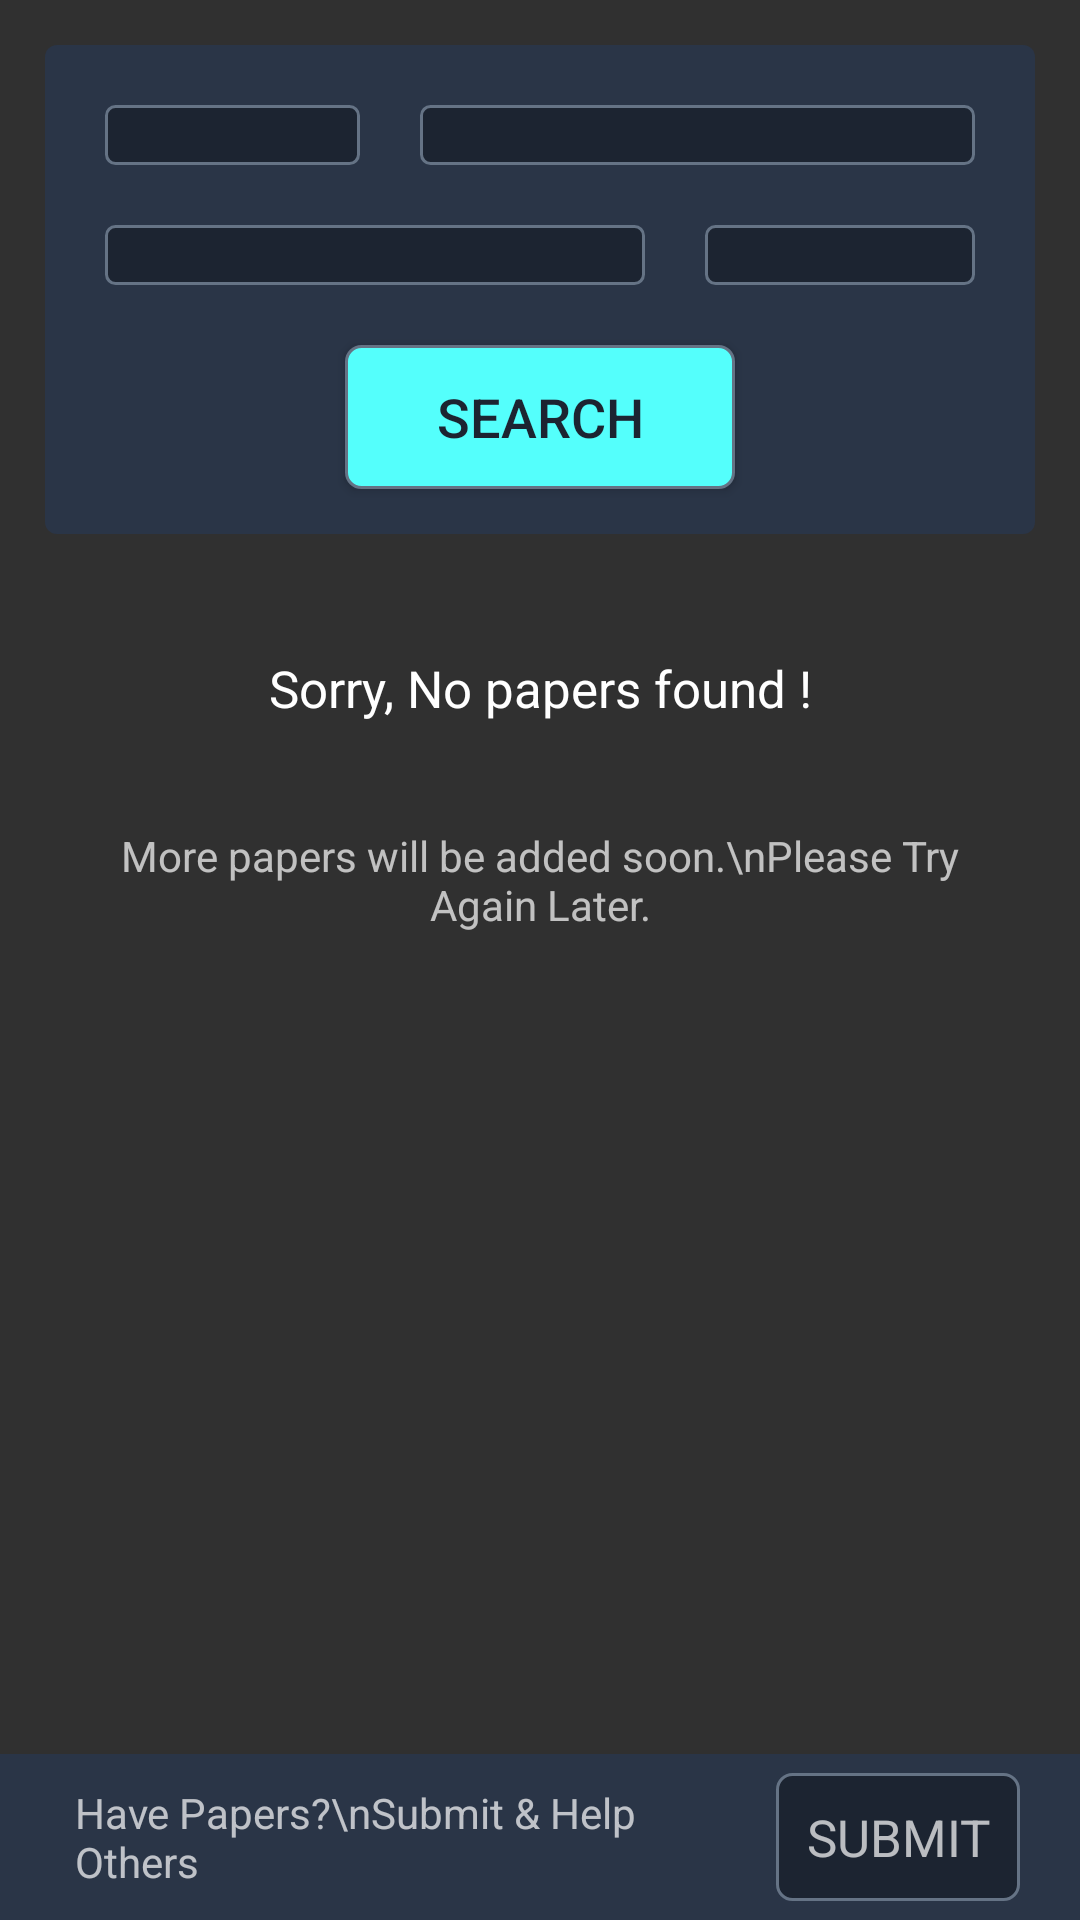

Layout XML and referenced resources for this Android screen:
<!-- AndroidManifest.xml: application theme AppTheme -->
<!-- res/layout/fragment_papers.xml -->
<?xml version="1.0" encoding="utf-8"?>
<LinearLayout xmlns:android="http://schemas.android.com/apk/res/android"
    xmlns:tools="http://schemas.android.com/tools"
    android:layout_width="match_parent"
    android:layout_height="match_parent"
    tools:context="omkar.tenkale.gcoeapapers.Download"
    android:id="@+id/download_fragment_root"
    android:orientation="vertical">

    <TextView
        android:layout_width="match_parent"
        android:layout_height="100dp"
        android:background="@drawable/bg_round_rect"
        android:text="@string/hello_blank_fragment"
        android:visibility="gone"
             />
    <LinearLayout
        android:layout_width="match_parent"
        android:layout_height="wrap_content"
        android:orientation="vertical"
        android:background="@drawable/bg_round_rect"
        android:layout_margin="15dp">
        <LinearLayout
            android:layout_width="match_parent"
            android:layout_height="wrap_content"
            android:orientation="horizontal">
            <Spinner
                android:id="@+id/course_spinner"
                android:layout_width="0dp"
                android:layout_weight="1"

                android:layout_height="wrap_content"
                android:layout_margin="20dp"
                android:background="@drawable/bg_spinner_bitmap"
                android:popupBackground="@drawable/bg_spinner"/>

            <Spinner
                android:id="@+id/semester_spinner"
                android:layout_width="185dp"
                android:layout_height="wrap_content"
                android:layout_marginBottom="20dp"
                android:layout_marginEnd="20dp"
                android:layout_marginTop="20dp"
                android:background="@drawable/bg_spinner_bitmap"
                android:popupBackground="@drawable/bg_spinner"/>

        </LinearLayout>
        <LinearLayout
            android:layout_width="match_parent"
            android:layout_height="wrap_content"
            android:orientation="horizontal">

            <Spinner
                android:id="@+id/branch_spinner"
                android:layout_width="0dp"
                android:layout_height="wrap_content"
                android:layout_marginBottom="10dp"
                android:layout_marginLeft="20dp"
                android:layout_marginRight="20dp"
                android:layout_weight="1"
                android:background="@drawable/bg_spinner_bitmap"
                android:popupBackground="@drawable/bg_spinner"/>

            <Spinner
                android:id="@+id/exam_type_spinner"
                android:layout_width="90dp"
                android:layout_height="wrap_content"
                android:layout_marginBottom="10dp"
                android:layout_marginEnd="20dp"
                android:background="@drawable/bg_spinner_bitmap"
                android:popupBackground="@drawable/bg_spinner"/>
        </LinearLayout>
        <Button
            android:id="@+id/search_button"
            android:layout_width="130dp"
            android:layout_height="wrap_content"
            android:text="SEARCH"
            android:layout_marginTop="10dp"
            android:textSize="18sp"
            android:layout_gravity="center_horizontal"
            android:layout_marginBottom="15dp"
            android:background="@drawable/bg_button_neon"
            android:textColor="@color/colorDarkest" />
    </LinearLayout>
    <LinearLayout
        android:orientation="vertical"
        android:id="@+id/no_papers_found_view"
        android:layout_width="match_parent"
        android:layout_height="match_parent">

        <TextView
            android:layout_width="match_parent"
            android:layout_height="wrap_content"
            android:layout_margin="15dp"
            android:gravity="center"
            android:padding="10dp"
            android:text="Sorry, No papers found !"
            android:textColor="@color/colorWhite"
            android:textSize="17sp" />

        <TextView
            android:layout_width="match_parent"
            android:layout_height="wrap_content"
            android:layout_marginLeft="15dp"
            android:layout_marginRight="15dp"
            android:padding="10dp"
            android:gravity="center"
            android:text="More papers will be added soon.\nPlease Try Again Later." />
        <LinearLayout
            android:layout_width="match_parent"
            android:layout_height="wrap_content"
            android:layout_weight="1"
            >
<LinearLayout
    android:id="@+id/papers_submit_root"
    android:layout_width="match_parent"
    android:layout_height="wrap_content"
    android:layout_gravity="bottom"
    android:background="@color/colorDark"

    android:orientation="horizontal"
    >
            <TextView
                android:layout_width="wrap_content"
                android:layout_height="wrap_content"
                android:layout_marginLeft="15dp"
                android:layout_gravity="center_vertical"
                android:padding="10dp"
                android:layout_weight="1"
                android:text="Have Papers?\nSubmit &amp; Help Others"
               />

    <TextView
        android:id="@+id/submit_pdf_searchlist"
        android:layout_width="wrap_content"
        android:layout_height="wrap_content"
        android:layout_gravity="center_vertical"
        android:layout_marginRight="20dp"
       android:background="@drawable/bg_spinner"
        android:gravity="right|center_vertical"
        android:padding="10dp"
        android:text="SUBMIT"
        android:textSize="17sp"
         />
</LinearLayout>
        </LinearLayout>

    </LinearLayout>

    <TextView
        android:id="@+id/searching_view"
        android:layout_width="match_parent"
        android:layout_height="wrap_content"
        android:layout_margin="15dp"
        android:padding="10dp"
        android:background="@drawable/bg_round_rect"
        android:text="Searching ..."
        android:layout_gravity="center_horizontal"
        />


    <ListView
        android:id="@+id/search_result_listview"
        android:layout_width="match_parent"
        android:layout_height="wrap_content"
        android:dividerHeight="0dp"
        android:divider="@drawable/bg_neon_button_states"
        android:layout_marginLeft="10dp"
        android:layout_marginRight="10dp"
        android:visibility="gone"/>


</LinearLayout>
<!-- resources referenced by this layout -->
<resources>
  <color name="colorDark">#2a3547</color>
  <color name="colorDarkest">#1c2431</color>
  <color name="colorWhite">#ffffff</color>
  <!-- drawable bg_button_neon (drawable) -->
  <?xml version="1.0" encoding="UTF-8"?>
  <shape xmlns:android="http://schemas.android.com/apk/res/android" android:shape="rectangle">
      <solid android:color="@color/colorNeon" />
      <corners android:radius="5dp"/>
      <padding android:left="10dp" android:right="10dp" android:top="10dp" android:bottom="10dp"/>
      <stroke android:width="1dp" android:color="@color/colorLightest"/>
  </shape>
  <!-- drawable bg_neon_button_states (drawable) -->
  <?xml version="1.0" encoding="utf-8"?>
  <selector
  xmlns:android="http://schemas.android.com/apk/res/android">
  <item android:state_pressed="true">
  
      <shape android:dither="true"
          android:shape="rectangle"
          xmlns:android="http://schemas.android.com/apk/res/android">
          <solid android:color="@color/colorNeonDark"/>
          <corners android:radius="4dp"/>
  
      </shape>
  </item>
  
      <item android:state_enabled="true">
  
          <shape android:dither="true"
              android:shape="rectangle"
  
              xmlns:android="http://schemas.android.com/apk/res/android">
              <solid android:color="@color/colorNeon"/>
              <corners android:radius="4dp"/>
  
          </shape>
      </item>
  </selector>
  <!-- drawable bg_round_rect (drawable) -->
  <?xml version="1.0" encoding="utf-8"?>
  <shape xmlns:android="http://schemas.android.com/apk/res/android"
         android:dither="true"
         android:shape="rectangle">
  
      <corners android:radius="4dp"/>
      <solid android:color="@color/colorDark"/>
  
  </shape>
  <!-- drawable bg_spinner (drawable) -->
  <?xml version="1.0" encoding="UTF-8"?>
  <shape xmlns:android="http://schemas.android.com/apk/res/android" android:shape="rectangle">
      <solid android:color="@color/colorDarkest" />
      <corners android:radius="5dp"/>
      <padding android:left="10dp" android:right="10dp" android:top="10dp" android:bottom="10dp"/>
      <stroke android:width="1dp" android:color="@color/colorLightest"/>
  </shape>
  <!-- drawable bg_spinner_bitmap (drawable) -->
  <?xml version="1.0" encoding="utf-8"?>
  <layer-list xmlns:android="http://schemas.android.com/apk/res/android" >
      <item>
          <shape>
              <solid android:color="@color/colorDarkest" />
              <corners android:radius="3dp"/>
              <stroke
                  android:width="1dp"
                  android:color="@color/colorLightest" />
  
              <padding
                  android:bottom="10dp"
                  android:left="2dp"
                  android:right="10dp"
                  android:top="10dp" />
          </shape>
      </item>
      
          
              
              
              
      
  </layer-list>
  <string name="hello_blank_fragment">Hello blank fragment</string>
  <style name="AppTheme" parent="Theme.AppCompat.NoActionBar">
          
          <item name="android:colorPrimaryDark">@color/colorDarkest</item>
          <item name="colorPrimary">@color/colorDark</item>
          <item name="colorAccent">@color/colorLightest</item>
      </style>
  <color name="colorNeon">#54fffc</color>
  <color name="colorLightest">#657385</color>
  <color name="colorNeonDark">#00a8a5</color>
</resources>
